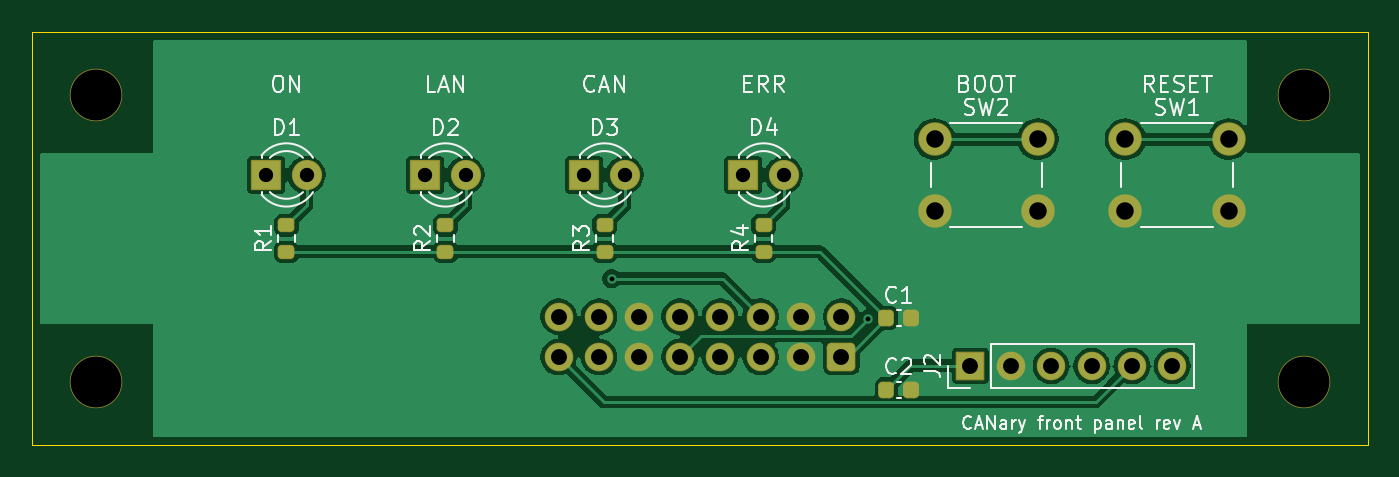
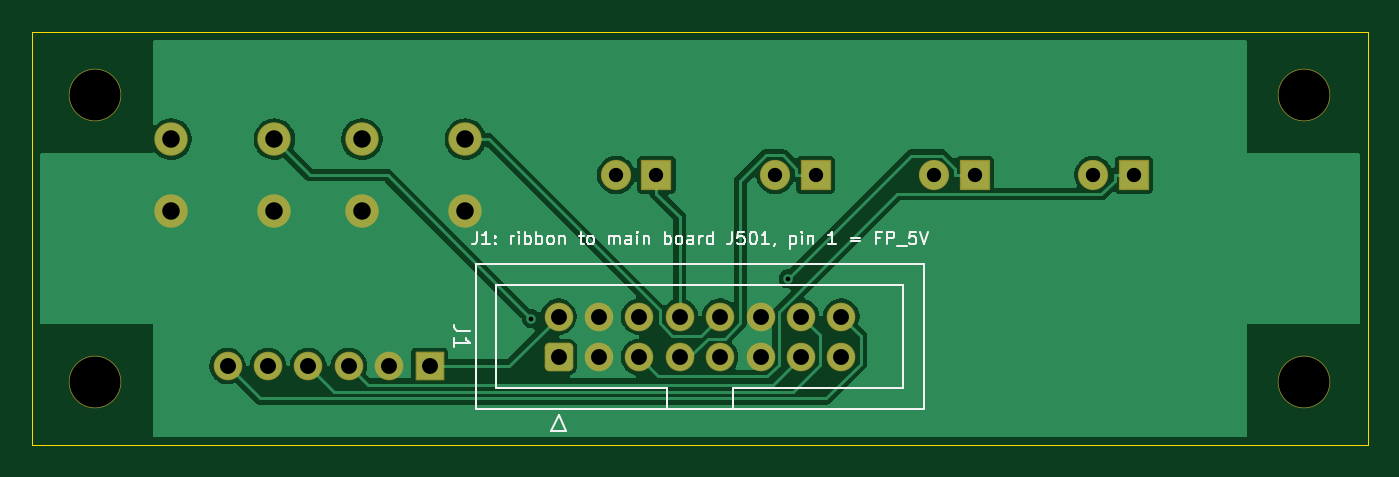
Circuit board: 10 layer files. Board 84.0 x 26.0 mm.
- bottom_copper: canary-fp-B_Cu.gbl (40757 bytes)
- bottom_mask: canary-fp-B_Mask.gbs (2958 bytes)
- bottom_silk: canary-fp-B_Silkscreen.gbo (20366 bytes)
- outline: canary-fp-Edge_Cuts.gm1 (734 bytes)
- top_copper: canary-fp-F_Cu.gtl (62175 bytes)
- top_mask: canary-fp-F_Mask.gts (3679 bytes)
- paste: canary-fp-F_Paste.gtp (1746 bytes)
- top_silk: canary-fp-F_Silkscreen.gto (37977 bytes)
- drill: canary-fp-NPTH.drl (384 bytes)
- drill: canary-fp-PTH.drl (1113 bytes)

=== bottom_copper: canary-fp-B_Cu.gbl (40757 bytes, source omitted) ===
=== bottom_mask: canary-fp-B_Mask.gbs (2958 bytes, source withheld) ===
=== bottom_silk: canary-fp-B_Silkscreen.gbo (20366 bytes, source omitted) ===
=== outline: canary-fp-Edge_Cuts.gm1 ===
G04 #@! TF.GenerationSoftware,KiCad,Pcbnew,10.0.4*
G04 #@! TF.CreationDate,2026-10-29T16:53:49+00:00*
G04 #@! TF.ProjectId,canary-fp,63616e61-7279-42d6-9670-2e6b69636164,rev?*
G04 #@! TF.SameCoordinates,Original*
G04 #@! TF.FileFunction,Profile,NP*
%FSLAX46Y46*%
G04 Gerber Fmt 4.6, Leading zero omitted, Abs format (unit mm)*
G04 Created by KiCad (PCBNEW 10.0.4) date 2026-10-29 16:53:49*
%MOMM*%
%LPD*%
G01*
G04 APERTURE LIST*
G04 #@! TA.AperFunction,Profile*
%ADD10C,0.050000*%
G04 #@! TD*
G04 APERTURE END LIST*
D10*
X100000000Y-100000000D02*
X184000000Y-100000000D01*
X100000000Y-126000000D02*
X100000000Y-100000000D01*
X184000000Y-100000000D02*
X184000000Y-126000000D01*
X184000000Y-126000000D02*
X100000000Y-126000000D01*
M02*

=== top_copper: canary-fp-F_Cu.gtl (62175 bytes, source omitted) ===
=== top_mask: canary-fp-F_Mask.gts ===
G04 #@! TF.GenerationSoftware,KiCad,Pcbnew,10.0.4*
G04 #@! TF.CreationDate,2026-10-29T16:53:49+00:00*
G04 #@! TF.ProjectId,canary-fp,63616e61-7279-42d6-9670-2e6b69636164,rev?*
G04 #@! TF.SameCoordinates,Original*
G04 #@! TF.FileFunction,Soldermask,Top*
G04 #@! TF.FilePolarity,Negative*
%FSLAX46Y46*%
G04 Gerber Fmt 4.6, Leading zero omitted, Abs format (unit mm)*
G04 Created by KiCad (PCBNEW 10.0.4) date 2026-10-29 16:53:49*
%MOMM*%
%LPD*%
G01*
G04 APERTURE LIST*
G04 Aperture macros list*
%AMRoundRect*
0 Rectangle with rounded corners*
0 $1 Rounding radius*
0 $2 $3 $4 $5 $6 $7 $8 $9 X,Y pos of 4 corners*
0 Add a 4 corners polygon primitive as box body*
4,1,4,$2,$3,$4,$5,$6,$7,$8,$9,$2,$3,0*
0 Add four circle primitives for the rounded corners*
1,1,$1+$1,$2,$3*
1,1,$1+$1,$4,$5*
1,1,$1+$1,$6,$7*
1,1,$1+$1,$8,$9*
0 Add four rect primitives between the rounded corners*
20,1,$1+$1,$2,$3,$4,$5,0*
20,1,$1+$1,$4,$5,$6,$7,0*
20,1,$1+$1,$6,$7,$8,$9,0*
20,1,$1+$1,$8,$9,$2,$3,0*%
G04 Aperture macros list end*
%ADD10C,3.300000*%
%ADD11C,2.100000*%
%ADD12RoundRect,0.250000X0.275000X-0.200000X0.275000X0.200000X-0.275000X0.200000X-0.275000X-0.200000X0*%
%ADD13RoundRect,0.275000X-0.225000X-0.250000X0.225000X-0.250000X0.225000X0.250000X-0.225000X0.250000X0*%
%ADD14RoundRect,0.050000X-0.900000X-0.900000X0.900000X-0.900000X0.900000X0.900000X-0.900000X0.900000X0*%
%ADD15C,1.900000*%
%ADD16RoundRect,0.050000X0.850000X-0.850000X0.850000X0.850000X-0.850000X0.850000X-0.850000X-0.850000X0*%
%ADD17C,1.800000*%
%ADD18RoundRect,0.300000X0.600000X-0.600000X0.600000X0.600000X-0.600000X0.600000X-0.600000X-0.600000X0*%
G04 APERTURE END LIST*
D10*
G04 #@! TO.C,H3*
X104000000Y-122000000D03*
G04 #@! TD*
D11*
G04 #@! TO.C,SW1*
X168750000Y-106750000D03*
X175250000Y-106750000D03*
X168750000Y-111250000D03*
X175250000Y-111250000D03*
G04 #@! TD*
D10*
G04 #@! TO.C,H1*
X104000000Y-104000000D03*
G04 #@! TD*
D12*
G04 #@! TO.C,R3*
X136000000Y-113825000D03*
X136000000Y-112175000D03*
G04 #@! TD*
G04 #@! TO.C,R1*
X116000000Y-113825000D03*
X116000000Y-112175000D03*
G04 #@! TD*
D13*
G04 #@! TO.C,C1*
X153725000Y-118000000D03*
X155275000Y-118000000D03*
G04 #@! TD*
G04 #@! TO.C,C2*
X153725000Y-122500000D03*
X155275000Y-122500000D03*
G04 #@! TD*
D12*
G04 #@! TO.C,R2*
X126000000Y-113825000D03*
X126000000Y-112175000D03*
G04 #@! TD*
D10*
G04 #@! TO.C,H4*
X180000000Y-122000000D03*
G04 #@! TD*
D11*
G04 #@! TO.C,SW2*
X156750000Y-106750000D03*
X163250000Y-106750000D03*
X156750000Y-111250000D03*
X163250000Y-111250000D03*
G04 #@! TD*
D14*
G04 #@! TO.C,D3*
X134730000Y-109000000D03*
D15*
X137270000Y-109000000D03*
G04 #@! TD*
D14*
G04 #@! TO.C,D1*
X114730000Y-109000000D03*
D15*
X117270000Y-109000000D03*
G04 #@! TD*
D16*
G04 #@! TO.C,J2*
X159000000Y-121000000D03*
D17*
X161540000Y-121000000D03*
X164080000Y-121000000D03*
X166620000Y-121000000D03*
X169160000Y-121000000D03*
X171700000Y-121000000D03*
G04 #@! TD*
D12*
G04 #@! TO.C,R4*
X146000000Y-113825000D03*
X146000000Y-112175000D03*
G04 #@! TD*
D14*
G04 #@! TO.C,D4*
X144730000Y-109000000D03*
D15*
X147270000Y-109000000D03*
G04 #@! TD*
D10*
G04 #@! TO.C,H2*
X180000000Y-104000000D03*
G04 #@! TD*
D14*
G04 #@! TO.C,D2*
X124730000Y-109000000D03*
D15*
X127270000Y-109000000D03*
G04 #@! TD*
D18*
G04 #@! TO.C,J1*
X150890000Y-120440000D03*
D17*
X150890000Y-117900000D03*
X148350000Y-120440000D03*
X148350000Y-117900000D03*
X145810000Y-120440000D03*
X145810000Y-117900000D03*
X143270000Y-120440000D03*
X143270000Y-117900000D03*
X140730000Y-120440000D03*
X140730000Y-117900000D03*
X138190000Y-120440000D03*
X138190000Y-117900000D03*
X135650000Y-120440000D03*
X135650000Y-117900000D03*
X133110000Y-120440000D03*
X133110000Y-117900000D03*
G04 #@! TD*
M02*

=== paste: canary-fp-F_Paste.gtp (1746 bytes, source withheld) ===
=== top_silk: canary-fp-F_Silkscreen.gto (37977 bytes, source omitted) ===
=== drill: canary-fp-NPTH.drl ===
M48
; DRILL file KiCad 10.0.4 date 2026-10-29T16:53:49
; FORMAT={-:-/ absolute / metric / decimal}
; #@! TF.CreationDate,2026-10-29T16:53:49+00:00
; #@! TF.GenerationSoftware,Kicad,Pcbnew,10.0.4
; #@! TF.FileFunction,NonPlated,1,2,NPTH
FMAT,2
METRIC
; #@! TA.AperFunction,NonPlated,NPTH,ComponentDrill
T1C3.200
%
G90
G05
T1
X104.0Y-104.0
X104.0Y-122.0
X180.0Y-104.0
X180.0Y-122.0
M30

=== drill: canary-fp-PTH.drl ===
M48
; DRILL file KiCad 10.0.4 date 2026-10-29T16:53:49
; FORMAT={-:-/ absolute / metric / decimal}
; #@! TF.CreationDate,2026-10-29T16:53:49+00:00
; #@! TF.GenerationSoftware,Kicad,Pcbnew,10.0.4
; #@! TF.FileFunction,Plated,1,2,PTH
FMAT,2
METRIC
; #@! TA.AperFunction,Plated,PTH,ViaDrill
T1C0.300
; #@! TA.AperFunction,Plated,PTH,ComponentDrill
T2C0.900
; #@! TA.AperFunction,Plated,PTH,ComponentDrill
T3C1.000
; #@! TA.AperFunction,Plated,PTH,ComponentDrill
T4C1.100
%
G90
G05
T1
X136.45Y-115.522
X152.592Y-118.047
T2
X114.73Y-109.0
X117.27Y-109.0
X124.73Y-109.0
X127.27Y-109.0
X134.73Y-109.0
X137.27Y-109.0
X144.73Y-109.0
X147.27Y-109.0
T3
X133.11Y-117.9
X133.11Y-120.44
X135.65Y-117.9
X135.65Y-120.44
X138.19Y-117.9
X138.19Y-120.44
X140.73Y-117.9
X140.73Y-120.44
X143.27Y-117.9
X143.27Y-120.44
X145.81Y-117.9
X145.81Y-120.44
X148.35Y-117.9
X148.35Y-120.44
X150.89Y-117.9
X150.89Y-120.44
X159.0Y-121.0
X161.54Y-121.0
X164.08Y-121.0
X166.62Y-121.0
X169.16Y-121.0
X171.7Y-121.0
T4
X156.75Y-106.75
X156.75Y-111.25
X163.25Y-106.75
X163.25Y-111.25
X168.75Y-106.75
X168.75Y-111.25
X175.25Y-106.75
X175.25Y-111.25
M30
